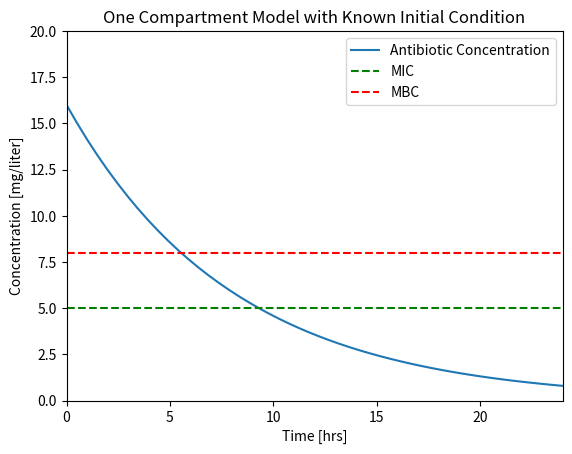
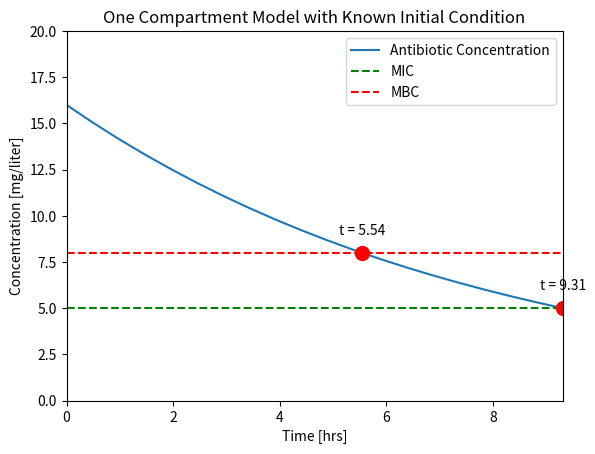
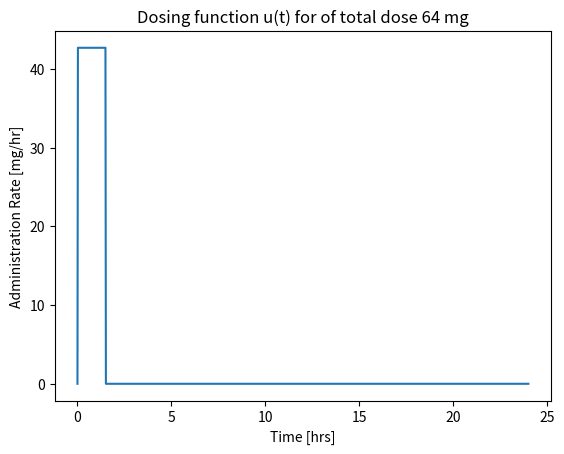
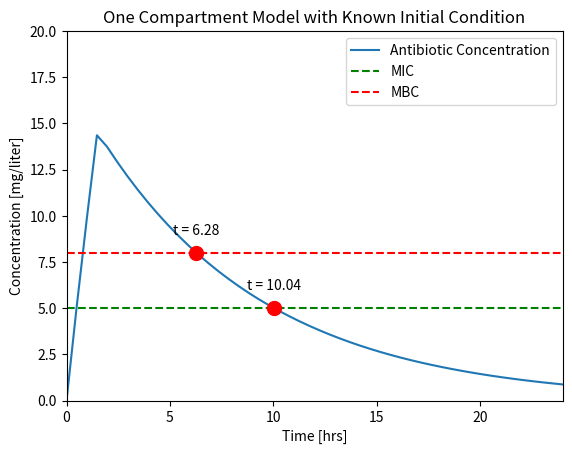
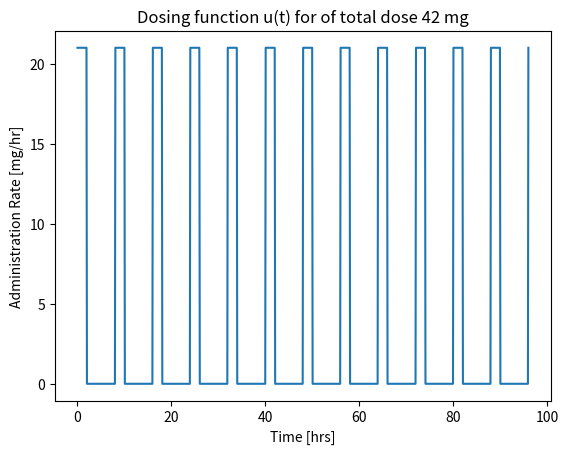
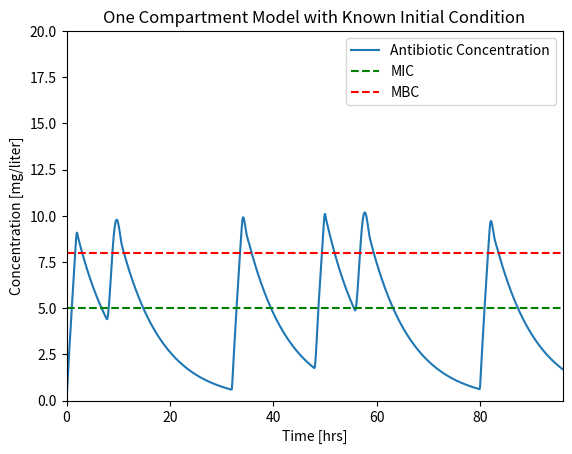
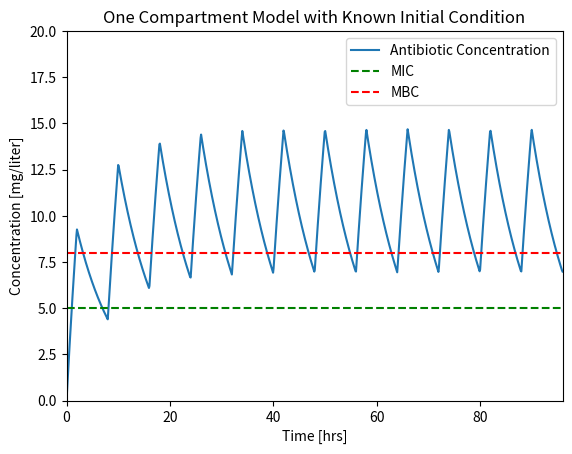
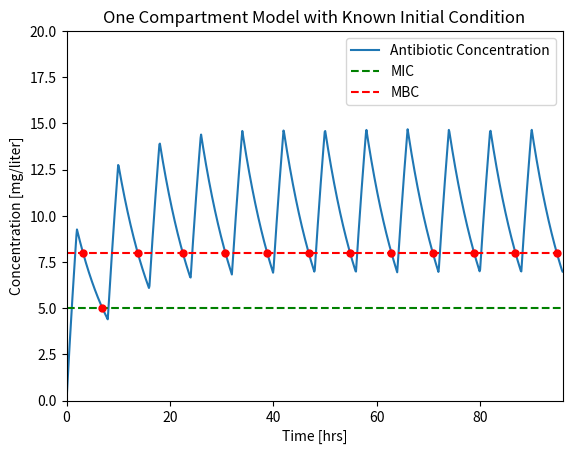

Here is the Python script that generated these plots, in order:
#!/usr/bin/env python
# coding: utf-8

# # One Compartment Pharmacokinetics
# 
# **Pharmacokinetics** is a branch of pharmacology that studies the fate of chemical species in living organisms. The diverse range of applications includes administration of drugs and anesthesia in humans. This notebook describes a one compartment model for pharmacokinetics, and shows how the model can be used to determine strategies for the intravenous administration of an antimicrobial drug.

# ## Learning Goals
# 
# The notebook demonstrates use of a single, linear, first-order differential equation in the general form
# 
# $$\frac{dx}{dt} = a x + b u$$
# 
# to describe the dynamic response of a one-compartment model for a pharmacokinetics. The state is the concentration of an antimicrobrial in blood plasma. The input is a rate of intraveneous administration. The demonstrated analysis and simulation coding techniques can be used in a wide range of process applications.

# ## Antimicrobials
# 
# Antimicrobials are compounds that kill or slow the spread of micro-organisms. A large class of antimicrobials is used for disinfecting or sanitizing surfaces external to the body. Here we are considering antimicrobials that can be administered intravenously to treat bacterial infections. Examples include cephalosporins, flouroquinolones, penicillin, and others.
# 
# Let's consider the administration of an antimicrobial to a patient. Let $C(t)$ refers to the concentration of the antibiotic in blood plasma in units of [mg/L or $\mu$g/mL]. There are two concentration levels of interest in the medical use of an antimicrobial:
# 
# * **Minimum Inhibitory Concentration (MIC)** The minimum concentration of the antibiotic that prevents visible growth of a particular microorganism after overnight incubation. This enough to prevent further growth but may not be enought to "kill" the microorganism. ![](https://upload.wikimedia.org/wikipedia/commons/a/a2/Minimum_Inhibitory_Concentration.jpg)
# <br> Image Source: Jenay DeCaussin, CC BY-SA 4.0 <https://creativecommons.org/licenses/by-sa/4.0>, via Wikimedia Commons
# 
# * **Minimum Bactricidal Concentration (MBC)** The lowest concentration of the antimicrobrial that prevents the growth of the microorganism after subculture to antimicrobrial-free media. MBC is generally the concentration needed "kill" the microorganism.
# 
# To treat an infection, it is necessary to achieve $C(t) \geq \text{MBC}$ for a sufficiently long period of time.  Extended exposure to an antimicrobrial at levels below MBC leads to [antimicrobrial resistance](https://www.ncbi.nlm.nih.gov/pmc/articles/PMC4378521/). 
# 

# ## Why Model?
# 
# In research and development, a **mathematical model forms a testable hypothesis** of one's understanding of a system. The model can guide the design of experiments to validate or falsify the assumptions incorporated in the model.  
# 
# In the context of control systems, a **model can answer operating questions**. In pharmacokinetic applications, the operational questions include:
# 
# * How do we find values for the model parameters?
# * How long will it take to clear the antimicrobial from the body?
# * What rate of antimicrobial addition is required to achieve the minimum bactricidal concentration?
# * If doses are administered periodically, how large should each dose be, and how frequently should the doses be administered?
# 
# Questions like these can be answered through regression to experimental data, simulation, and analysis. We'll explore several of these techniques below.
# 
# 1. Steady state analysis
# 1. Typical simulations
#     * How does a system respond following an initial condition on the state?
#     * How does the system respond to time-varying inputs?
#     * When do important events occur?
# 1. Alternative model formulations
#     * State space model
#     * Gain and time constant model

# ## One-Compartment Pharmacokinetic Model
# 
# A one-compartment pharmacokinetic model assumes the antimicrobial is distributed in a single compartment of the body with constant plasma volume $V$. The plasma blood volume $V$ can be estimated as follows. First estimate the total blood volume (TBV) in liters where
# 
# $$
# \begin{align*}
# \text{TBV} = v \times W
# \end{align*}
# $$
# 
# where $W$ is the patient's weight in kg, and v = 0.065 liters for females, v = 0.070 liters for males. Then
# 
# $$
# \begin{align*}
# V =  \text{TBV}\times (1 - \text{Hct})
# \end{align*}
# $$
# 
# where $\text{Hct}$ is the patient's measured hematocrit, which is the volume fraction of blood that is comprised of red blood cells. Typical hematocrit levels are 36% to 48% for females, 41% to 50% for males. 
# 
# The plasma is assumed to be sufficiently well mixed that the drug is uniformly distributed with concentration $C(t)$. The drug enters the plasma by injection at rate $u(t)$ meaasured in mg/hour or similar units. The drug leaves the body as a component of the plasma where $Q$ is the constant plasma clearance rate.
# 
# ![](./figures/PK-one-compartment.png)
# 
# A generic mass balance for a single species is given by
# 
# $$\fbox{Rate of Accumulation} = \fbox{Inflow} - \fbox{Outflow} + \fbox{Production by reaction} - \fbox{Consumption by reaction}$$
# 
# Assuming the drug is neither produced or consumed by reaction in the body, this generic mass balance can be translated to differential equation
# 
# $$\begin{align*}
# \underbrace{\fbox{Rate of Accumulation}}_{V \frac{dC}{dt}} & = \underbrace{\fbox{Inflow}}_{u(t)} - \underbrace{\fbox{Outflow}}_{Q C(t)} + \underbrace{\fbox{Production by reaction}}_0 - \underbrace{\fbox{Consumption by reaction}}_0
# \end{align*}$$
# 
# Summarizing,
# 
# $$V \frac{dC}{dt} = u(t) - Q C(t)$$
# 
# This model is characterized by two parameters, the plasma volume $V$ and the clearance rate $Q$.

# ## A Sample Problem Statement 
# 
# Assume the minimum inhibitory concentration (MIC) of a microorganism to a antimicrobial is 5 mg/liter, and the minimum bactricidal concentration (MBC) is 8 mg/liter. Assume the plasma volume $V$ is 4 liters with a clearance rate $Q$ of 0.5 liters/hour. 
# 
# An initial intravenous antimicrobial dose of 64 mg in a plasma volume of 4 liters gives an initial plasma concentration $C_{initial}$ of 16 mg/liter.  
# 
# * How long will the concentration $C(t)$ stay above MBC?  
# * How long with will $C(t)$ stay above MIC?

# ## Simulation from a Known Initial Condition

# ### Solution Strategy
# 
# The questions raised in the problem statement can be answered through simulation. Given the model parameters in the problem statement, the task is to simulate the response and determine when certain events are encountered.
# 
# We could solve this two different ways:
# 
# 1. Analytical solution. This is a linear first-order differential equation with constant coefficients with a known analytical solution. The questions above can be answered from the closed-form solution.
# 
# 2. Numerical solution. The are many computational alternatives for solving systems of one or more differential equations. In this case there is the extra consideration of finding when certain events take place. As will be shown below, [integrate.solve_ivp](https://docs.scipy.org/doc/scipy/reference/generated/scipy.integrate.solve_ivp.html) from the [SciPy](https://scipy.org/) library is well suited to these tasks.
# 
# Below we will develop a numerical solution step-by-step, then consolidate these steps into a single cell that can be extended to more complex applications.

# ### Step 1. Import libraries
# 
# For this first simulation we compute the response of the one compartment model due starting with an initial condition $C_{initial}$, and assuming input $u(t) = 0$. We will use the [`solve_ivp`](https://docs.scipy.org/doc/scipy/reference/generated/scipy.integrate.solve_ivp.html) function for solving differential equations from the `scipy.integrate` library. We will save plots to subdirectories for later reference.
# 
# The first steps to a solution are:
# 
# 1. Import the `numpy` library for basic mathematical functions.
# 2. Import the `matplotlib.pyplot` library for plotting.
# 3. Import ``solve_ivp` from the `scipy.integraate` library
# 4. Import `os` for functions needed to save plots to subdirectories.

# In[1]:


import numpy as np
import matplotlib.pyplot as plt
from scipy.integrate import solve_ivp
import os


# ### Step 2. Enter Parameter Values

# In[2]:


V = 4           # liters
Q = 0.5         # liters/hour
MIC = 5         # mg/liter
MBC = 8         # mg/liter

C_initial = 16  # mg/liter


# ### Step 3. Write the differential equation in standard form
# 
# The most commonly used solvers for systems of differential equations require a function evaluating the right hand sides of the differential equations when written in a standard form
# 
# $$\frac{dC}{dt} = \frac{1}{V}u(t) - \frac{Q}{V}C$$
# 
# Here we write this as a composition of two functions. The first function returns values of the input $u(t)$ for a specified point in time. The second returns values of the right hand side as a function of time and state.

# In[3]:


def u(t):
    return 0

def deriv(t, C):
    return u(t)/V - (Q/V)*C


# ### Step 4. Solution
# 
# The problem statement seeks information about specific events. The Python function [scipy.integrate.solve_ivp](https://docs.scipy.org/doc/scipy/reference/generated/scipy.integrate.solve_ivp.html) provides a means of tracking events, such as the crossing a value treshhold. Here we will use this capability to find precise answers to when the concentration falls below the MBC and MIC levels.

# In[4]:


# specify time span and evaluation points
t_span = [0, 24]
t_eval = np.linspace(0, 24)

# initial conditions
IC = [C_initial]

# compute solution
soln = solve_ivp(deriv, t_span, IC, t_eval=t_eval)

# display solution
print(soln)


# ### Step 5. Visualization
# 
# We wish to determine when the plasma concentration $C(t)$ falls below the MIC and MBC thresholds. We can get an estimate by examing a plot of these concentrations as a function of time. The following code cell presents a function to create a plot from the `soln` object ajd saves the plot to a file for later comparison.

# In[5]:


def plotConcentration(soln):
    fig, ax = plt.subplots(1, 1)
    ax.plot(soln.t, soln.y[0])
    ax.set_xlim(0, max(soln.t))
    ax.plot(ax.get_xlim(), [MIC, MIC], 'g--', ax.get_xlim(), [MBC, MBC], 'r--')
    ax.set_ylim(0, 20)
    ax.legend(['Antibiotic Concentration','MIC','MBC'])
    ax.set_xlabel('Time [hrs]')
    ax.set_ylabel('Concentration [mg/liter]')
    ax.set_title('One Compartment Model with Known Initial Condition');
    return ax
    
plotConcentration(soln)

# save solution to a file for reuse in documents and reports
os.makedirs("figures", exist_ok=True)
plt.savefig('./figures/Pharmaockinetics1.png')


# ## Finding Events in a Simulation
# 
# At this point we have a complete simulation. But we  don't yet have a numerical answer to the question of when the concentration of the antimicrobial in the blood plasma falls below the MIC and MBC threshold values.
# 
# Locating events is a common task for simulation studies. Events might include
# 
# * a variable falling below a threshold value,
# * a variable increasing above a threshold value,
# * a variable crossing a threshold value, regardless of direction,
# * reaching a local maximum or minimum value,
# * crossing an upper alarm threshold in a positive going direction,
# * crossing a lower alarm threshold in a negative going direction,
# * a simulation of two objects coming into contact.
# 
# An **event** refers to conditions on the state of a system that may be satisfied at discrete points in time. More than one event can be specified for a system. The simulation task is compute and report the time at which the specified events occur, and possibly to interrupt the simulation to take some action.
# 
# The problem statement for the pharamcokinetics describeds two events of interest:
# 
# * An event that occurs when the value of $C(t)$ is equal to threshold value of MBC and falling. We will call this event `cross_mcb`.
# * An event we will call `cross_mic` occurs when the value of $C(t)$ is equal to threshold value MIC and falling. The simulation is finished when this event occurs.
# 
# `solve_ivp` provides a [technique for specifying events](https://docs.scipy.org/doc/scipy/reference/generated/scipy.integrate.solve_ivp.html). Events are specified in two steps. First a Python `def` command defines a function that returns a value of zero when variables take the value corresponding to the event. Next, additional properties are assigned to function to add further specifications to the event.
# 
# The `cross_mbc` event occurs when (1) the value of $C(t)$ is equal to MBC and (2) crossing the MBC threshold in a negative going direction. Here's how to translate these conditions into Python code for use by `solve_ivp`.

# In[90]:


def cross_mbc(t, y):
    """Return zero when y[0] is equal to MBC."""
    return y[0] - MBC

# specify the event occurs when the value of cross_mbc is in a negative going direction
cross_mbc.direction = -1


# The `cross_mic` event is defined analogously to `cross_mbc`, but with an additional specification that terminates the simulation when the event occurs.

# In[91]:


def cross_mic(t, y):
    """Return zero when y[0] is equal to MIC."""
    return y[0] - MIC

cross_mic.direction = -1
cross_mic.terminal = True


# The simulation is created by packing all of the event objects into a list and passing that list to `solve_ivp` as an argument named `events`. 

# In[92]:


# specify time span and evaluation points
t_span = [0, 24]
t_eval = np.linspace(0, 24)

# initial conditions
IC = [C_initial]

# specify a list of events
events = [cross_mbc, cross_mic]

# compute solution
soln = solve_ivp(deriv, t_span, IC, events=events, t_eval=t_eval)

# display solution
print(soln)


# The solution object now constaints lists named `t_events` and `y_events`. Each list contains one array for each event object. Each of those arrays contain the time and values of every occurance of the corresponding event object. 

# In[105]:


ax = plotConcentration(soln)

t_mbc = soln.t_events[0]
C_mbc = soln.y_events[0]
ax.plot(t_mbc, C_mbc, 'r.', ms=20)
ax.text(t_mbc, C_mbc + 1, f"t = {t_mbc[0]:.2f}", ha="center")

t_mic = soln.t_events[1]
C_mic = soln.y_events[1]
ax.plot(t_mic, C_mic, 'r.', ms=20)
ax.text(t_mic, C_mic + 1, f"t = {t_mic[0]:.2f}", ha="center")


# ## Simulation using a Time-Dependent Input

# Let's compare the results we saved earlier to a typical experimental result {cite}`Levison:2009ww`.
# 
# | | |
# | :-: | :-: |
# |![](./figures/Pharmaockinetics1.png)|![](figures/nihms-475924-f0001.jpg)|
# 
# We see that that the assumption of a fixed initial condition is questionable. Can we fix this?

# For the next simulation we will assume the dosing takes place over a short period of time $\delta t$. To obtain a total dose $U_{dose}$ in a time period $\delta t$, the mass flow rate rate must be
# 
# $$u(t) = 
# \begin{cases}
# U/ \delta t \qquad \mbox{for } 0 \leq t \leq \delta t \\
# 0 \qquad \mbox{for } t \geq \delta t
# \end{cases}
# $$
# 
# To match results with the prior calculations, we note  a total dose of $U_{dose} = V \times C(0)$ = 64 mg will be injected at a rate $U_{dose}/dt$ over the specified time period $dt$.
# 
# Before doing a simulation, we will write a Python function for $u(t)$. 

# In[93]:


# parameter values
dt = 1.5         # length hours
Udose = 64       # mg

# function defintion
def u(t):
    if t <= 0:
        return 0
    elif t <= dt:
        return Udose/dt
    else:
        return 0


# This code cell demonstrates the use of a list comprehension to apply a function to each value in a list.

# In[94]:


# visualization
t = np.linspace(0, 24, 1000)              # create a list of time steps

fig, ax = plt.subplots(1, 1)
ax.plot(t, [u(tau) for tau in t])
ax.set_xlabel('Time [hrs]')
ax.set_ylabel('Administration Rate [mg/hr]')
ax.set_title('Dosing function u(t) for of total dose {0} mg'.format(Udose))


# For this simulation we add both `cross_mbc` and `cross_mic` events, but without specifying termination.

# In[104]:


# specify time span and evaluation points
t_span = [0, 24]
t_eval = np.linspace(0, 24, 50)

# initial conditions
C_initial = 0
IC = [C_initial]

# events
def cross_mbc(t, y):
    return y[0] - MBC
cross_mbc.direction = -1

def cross_mic(t, y):
    return y[0] - MIC
cross_mic.direction = -1

events = [cross_mbc, cross_mic]

# compute solution
soln = solve_ivp(deriv, t_span, IC, events=events, t_eval=t_eval)

# display solution
ax = plotConcentration(soln)

t_mbc = soln.t_events[0]
C_mbc = soln.y_events[0]
ax.plot(t_mbc, C_mbc, 'r.', ms=20)
ax.text(t_mbc, C_mbc + 1, f"t = {t_mbc[0]:.2f}", ha="center")

t_mic = soln.t_events[1]
C_mic = soln.y_events[1]
ax.plot(t_mic, C_mic, 'r.', ms=20)
ax.text(t_mic, C_mic + 1, f"t = {t_mic[0]:.2f}", ha="center")

os.makedirs("figures", exist_ok=True)
plt.savefig('./figures/Pharmaockinetics2.png')


# Let's compare our results to a typical experimental result {cite}`Levison:2009ww`.
# 
# | | |
# | :-: | :-: |
# |![](./figures/Pharmaockinetics2.png)|![](./figures/nihms-475924-f0001.jpg)|
# 
# While it isn't perfect, this is a closer facsimile of actual physiological response.

# ## Periodic Dosing
# 
# ### Problem Statement
# 
# The minimum inhibitory concentration (MIC) of a particular organism to an antibiotic is 5 mg/liter, the minimum bactricidal concentration (MBC) is 8 mg/liter. Assume the plasma volume $V$ is 4 liters with a clearance rate $Q$ of 0.5 liters/hour. 
# 
# Design an antibiotic therapy to keep the plasma concentration above the MIC level for a period of 96 hours. 

# ### Solution
# 
# We consider the case of repetitive dosing where a new dose is administered every $t_{dose}$ hours. A simple Python "trick" for this calculation is the `%` operator which returns the remainder following division. This is a useful tool whenever you need to functions that repeat in time.

# In[108]:


# parameter values
dt = 2           # length of administration for a single dose
tdose = 8        # time between doses
Udose = 42       # mg

# function defintion 
def u(t):
    return Udose/dt if t % tdose <= dt else 0


# In[116]:


# visualization
t = np.linspace(0, 96, 1000)              # create a list of time steps

fig, ax = plt.subplots(1, 1)
ax.plot(t, [u(tau) for tau in t])
ax.set_xlabel('Time [hrs]')
ax.set_ylabel('Administration Rate [mg/hr]')
ax.set_title('Dosing function u(t) for of total dose {0} mg'.format(Udose))


# The dosing function $u(t)$ is now applied to the simulation of drug concentration in the blood plasma. A fourth argument is added to `odeint(deriv, Cinitial, t, tcrit=t)` indicating that special care must be used for every time step. This is needed in order to get a high fidelity simulation that accounts for the rapidly varying values of $u(t)$.

# In[117]:


# specify time span and evaluation points
t_span = [0, 96]
t_eval = np.linspace(0, 96, 1000)

# initial conditions
C_initial = 0
IC = [C_initial]

# compute solution
soln = solve_ivp(deriv, t_span, IC, t_eval=t_eval)

# display solution
plotConcentration(soln)
os.makedirs("figures", exist_ok=True)
plt.savefig('./figures/Pharmaockinetics3.png')

print(soln.t_events)


# This looks like a unevem. The problem here is that the solver is using time steps larger than the dosing interval and missing important changes in the input. 
# 
# The fix is to specify the `max_step` option for the solver. `max_step` sets the maximum step size for the solver. As a rule of thumb, your simulations should always specify a `max_step` shorter than the minimum feature in the input sequence. In this case we specify a `max_step` of 0.1 hr which is short enough to not miss detail in $u(t)$.

# In[118]:


# specify time span and evaluation points
t_span = [0, 96]
t_eval = np.linspace(0, 96, 1000)

# initial conditions
C_initial = 0
IC = [C_initial]

# compute solution
soln = solve_ivp(deriv, t_span, IC, t_eval=t_eval, max_step=0.1)

# display solution
plotConcentration(soln)
os.makedirs("figures", exist_ok=True)
plt.savefig('./figures/Pharmaockinetics4.png')

print(soln.t_events)


# In[140]:


import numpy as np
import matplotlib.pyplot as plt
from scipy.integrate import solve_ivp
import os

# parameter values
V = 4           # liters
Q = 0.5         # liters/hour
MIC = 5         # mg/liter
MBC = 8         # mg/liter
C_initial = 0   # mg/liter

# differential equation
def deriv(t, C):
    return u(t)/V - (Q/V)*C

# input parameter values
dt = 2           # length of administration for a single dose
tdose = 8        # time between doses
Udose = 42       # mg
def u(t):
    return Udose/dt if t % tdose <= dt else 0

# events
def cross_mbc(t, y):
    return y[0] - MBC
cross_mbc.direction = -1

def cross_mic(t, y):
    return y[0] - MIC
cross_mic.direction = -1

events = [cross_mbc, cross_mic]

# specify time span and evaluation points
t_span = [0, 96]
t_eval = np.linspace(0, 96, 1000)

# initial conditions
C_initial = 0
IC = [C_initial]

# compute solution
soln = solve_ivp(deriv, t_span, IC, events=events, t_eval=t_eval, max_step=0.1)

# display solution
ax = plotConcentration(soln)
for j, event in enumerate(events):
    for k, t in enumerate(soln.t_events[j]):
        ax.plot(t, soln.y_events[j][k][0], 'r.', ms=10)
    
os.makedirs("figures", exist_ok=True)
plt.savefig('./figures/Pharmaockinetics5.png')


# ## Exercises

# :::{admonition} Exercise 1
# 
# The purpose of the dosing regime is to maintain the plasma concentration above the MBC level for at least 96 hours. Assuming that each dose is 64 mg, modify the simulation and find a value of $t_{dose}$ that satisfies the MBC objective for a 96 hour period.  Show a plot concentration versus time, and include Python code to compute the total amount of antibiotic administered for the whole treatment.
# 
# :::

# In[ ]:





# :::{admonition} Exercise 2
# 
# Consider a continous antibiotic injection at a constant rate designed to maintain the plasma concentration at minimum bactricidal level. Your solution should proceed in three steps:
# 
# 1. First, by hand, set up and solve the steady state equation to find the desired constant dosage rate. 
# 2. Modify the Python function for $u(t)$ to simulate the desired flowrate.
# 3. Verify your result by repeating the above simulation using your function for $u(t)$. 
# 
# :::

# In[ ]:




